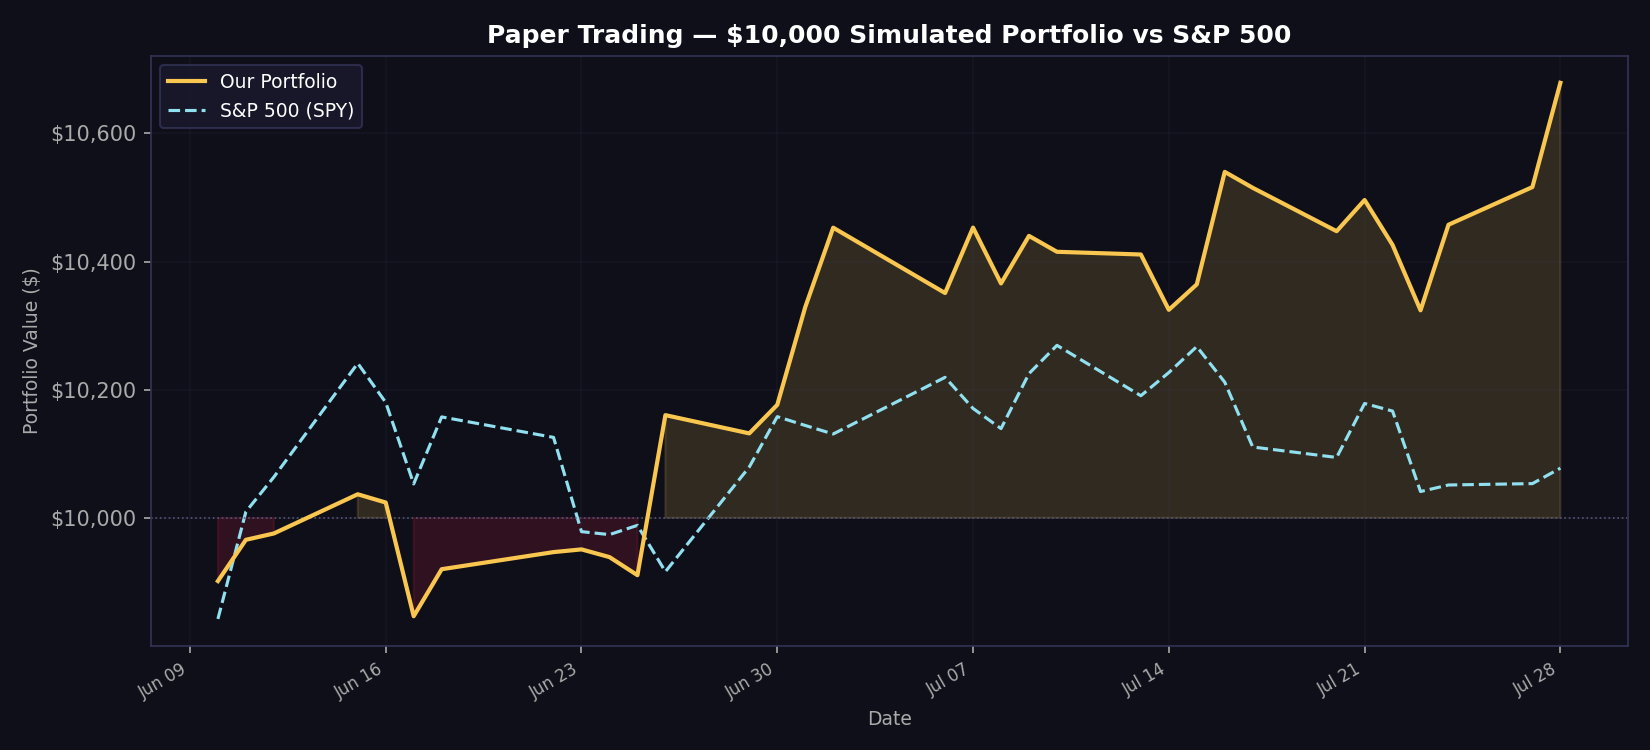

Source data for this figure (header and first rows):
date, portfolio_value, spy_value, daily_return
2026-06-10, 9901, 9842, -0.009852
2026-06-11, 9966, 10010, 0.006497
2026-06-12, 9976, 10064, 0.000993
2026-06-15, 10037, 10241, 0.006132
2026-06-16, 10024, 10180, -0.001284
2026-06-17, 9847, 10053, -0.0177
2026-06-18, 9920, 10158, 0.007448
2026-06-22, 9947, 10126, 0.002693
2026-06-23, 9951, 9979, 0.000425
2026-06-24, 9939, 9974, -0.001207
2026-06-25, 9911, 9988, -0.002842
2026-06-26, 10160, 9916, 0.0252
2026-06-29, 10132, 10079, -0.002802
2026-06-30, 10176, 10158, 0.004403
2026-07-01, 10329, 10144, 0.01498
2026-07-02, 10453, 10131, 0.012
2026-07-06, 10351, 10219, -0.009754
2026-07-07, 10453, 10171, 0.009865
2026-07-08, 10366, 10139, -0.008335
2026-07-09, 10440, 10225, 0.007156
2026-07-10, 10415, 10269, -0.002376
2026-07-13, 10411, 10191, -0.000407
2026-07-14, 10325, 10227, -0.008292
2026-07-15, 10364, 10267, 0.003846
2026-07-16, 10540, 10212, 0.01694
2026-07-17, 10515, 10111, -0.002358
2026-07-20, 10447, 10094, -0.006439
2026-07-21, 10496, 10179, 0.004656
2026-07-22, 10426, 10167, -0.006678
2026-07-23, 10324, 10041, -0.009784
2026-07-24, 10457, 10051, 0.01293
2026-07-27, 10516, 10054, 0.005621
2026-07-28, 10679, 10078, 0.01547
